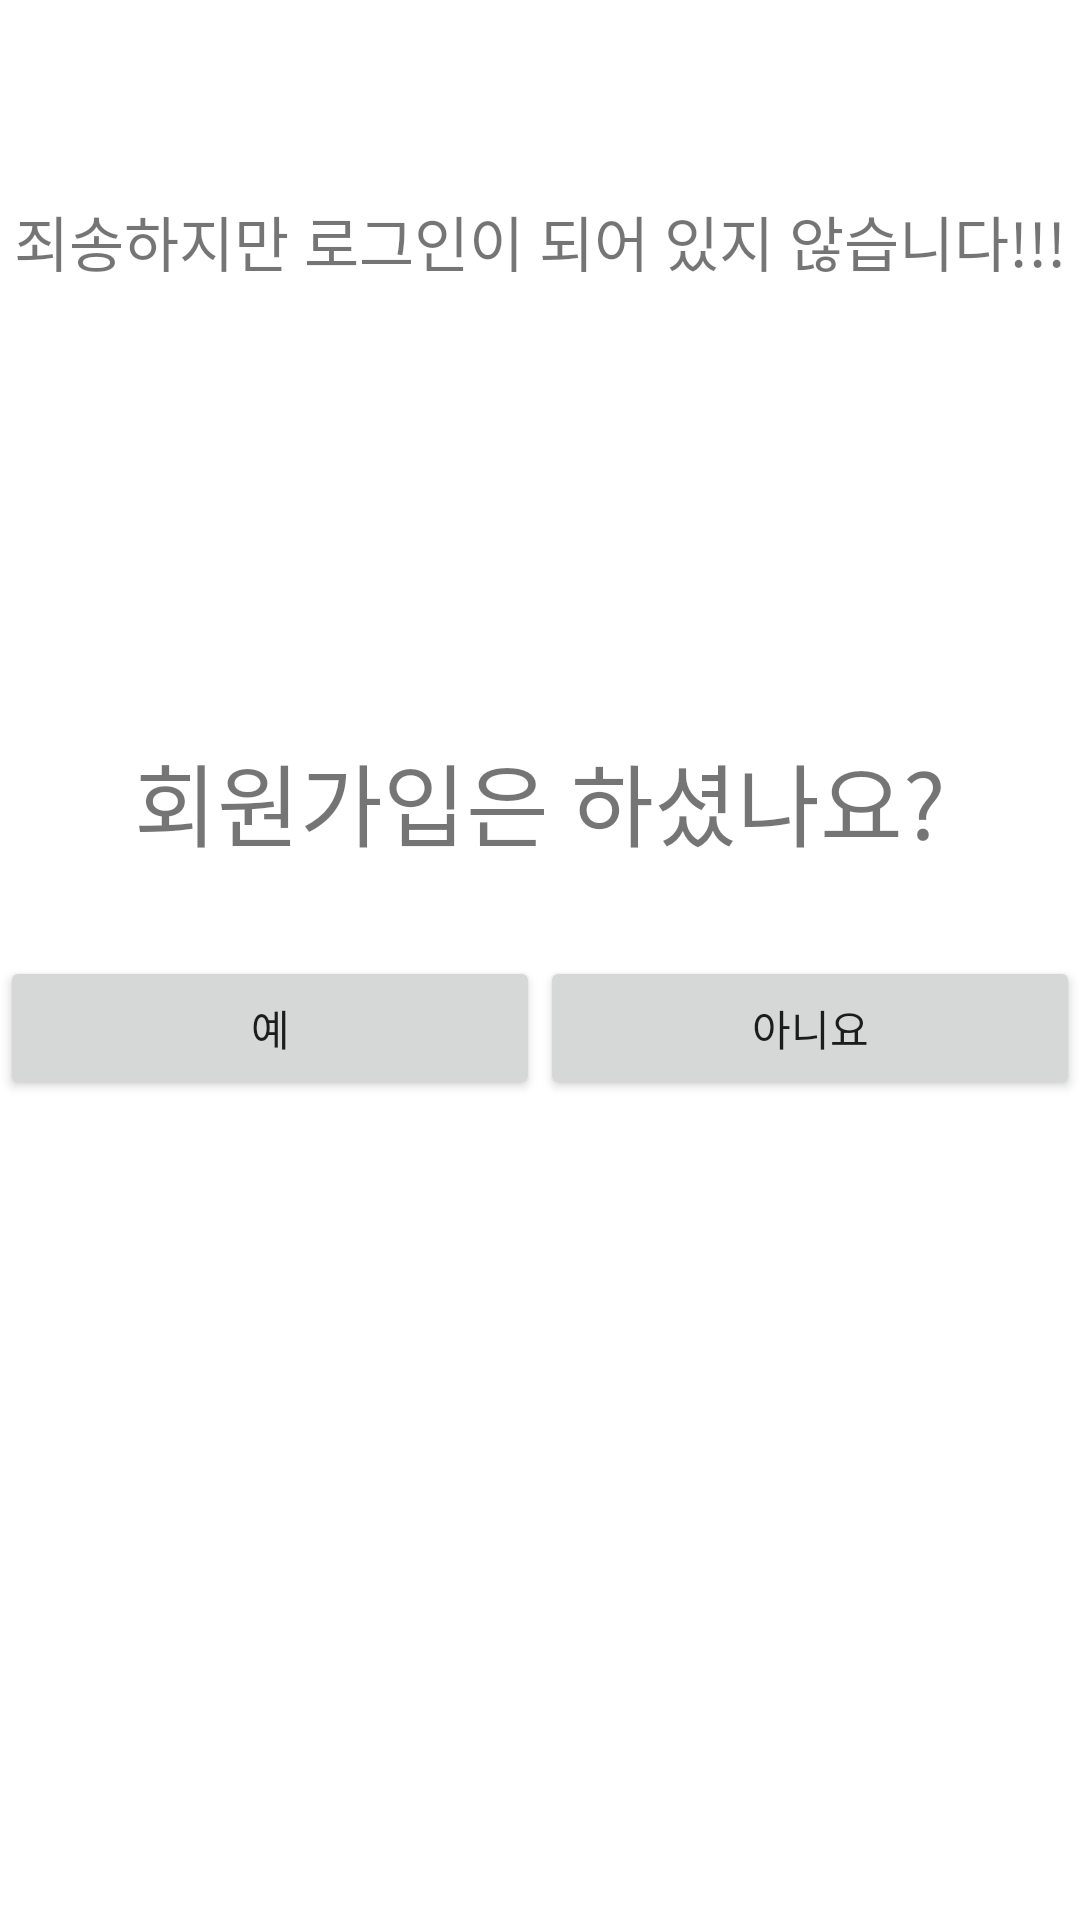

Produce the Android XML layout that renders to this screen, including the resource entries it uses.
<!-- AndroidManifest.xml: application theme Theme.SoloProject -->
<!-- res/layout/user_check.xml -->
<?xml version="1.0" encoding="utf-8"?>
<LinearLayout xmlns:android="http://schemas.android.com/apk/res/android"
    android:layout_width="match_parent"
    android:layout_height="match_parent"
    android:orientation="vertical"
    android:gravity = "center">

    <TextView
        android:layout_width="wrap_content"
        android:layout_height="wrap_content"
        android:text = "죄송하지만 로그인이 되어 있지 않습니다!!!"
        android:textSize="20dp"
        android:layout_marginBottom="150dp"/>
    <TextView
        android:layout_width="wrap_content"
        android:layout_height="wrap_content"
        android:text = "회원가입은 하셨나요?"
        android:textSize="30dp"
        android:layout_marginBottom="30dp"/>

    <LinearLayout
        android:layout_width="match_parent"
        android:layout_height="wrap_content"
        android:orientation="horizontal"
        android:layout_marginBottom="50dp">
        <Button
            android:layout_width="0dp"
            android:layout_height="wrap_content"
            android:id = "@+id/registered"
            android:text="예"
            android:layout_weight="1"/>
        <Button
            android:layout_width="0dp"
            android:layout_height="wrap_content"
            android:id = "@+id/not_registered"
            android:text = "아니요"
            android:layout_weight="1"/>
    </LinearLayout>

    <LinearLayout
        android:layout_width="wrap_content"
        android:layout_height="wrap_content"
        android:orientation="vertical"
        android:layout_gravity="center"
        android:gravity="center"
        android:visibility="invisible"
        android:id = "@+id/ifNotRegister">
        <TextView
            android:layout_width="wrap_content"
            android:layout_height="wrap_content"
            android:text="그렇다면 회원가입 하시는건 어떨까요?"
            android:textSize="20dp"
            android:layout_marginBottom="30dp"/>

        <Button
            android:layout_width="wrap_content"
            android:layout_height="wrap_content"
            android:id = "@+id/goToRegister"
            android:text="회원가입하러 가기!"
            android:layout_marginBottom="10dp"/>

        <Button
            android:layout_width="wrap_content"
            android:layout_height="40dp"
            android:id = "@+id/justWatch"
            android:textSize="10dp"
            android:text = "돌아가서 그냥 구경하기!"/>

    </LinearLayout>

</LinearLayout>
<!-- resources referenced by this layout -->
<resources>
  <style name="Theme.SoloProject" parent="Theme.MaterialComponents.DayNight.DarkActionBar">
          
          <item name="colorPrimary">@color/purple_500</item>
          <item name="colorPrimaryVariant">@color/purple_700</item>
          <item name="colorOnPrimary">@color/white</item>
          
          <item name="colorSecondary">@color/teal_200</item>
          <item name="colorSecondaryVariant">@color/teal_700</item>
          <item name="colorOnSecondary">@color/black</item>
          
          <item name="android:statusBarColor" tools:targetApi="l">?attr/colorPrimaryVariant</item>
          
      </style>
  <!-- not gathered from this repository: default colours our renderer supplied (Android Studio template values) -->
  <color name="purple_500">#FF6200EE</color>
  <color name="purple_700">#FF3700B3</color>
  <color name="teal_200">#FF03DAC5</color>
  <color name="teal_700">#FF018786</color>
  <color name="black">#FF000000</color>
  <color name="white">#FFFFFFFF</color>
</resources>
